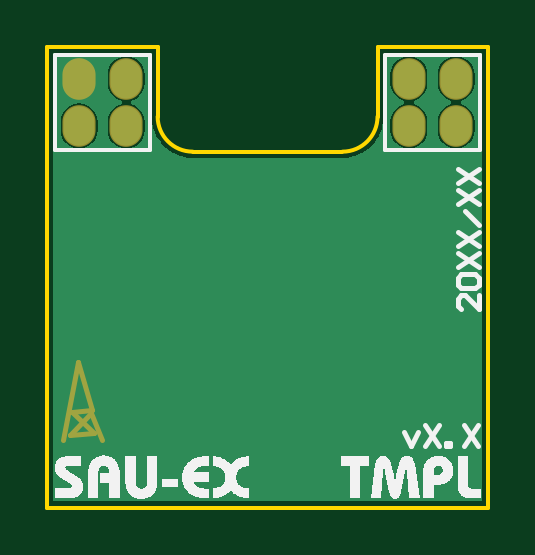
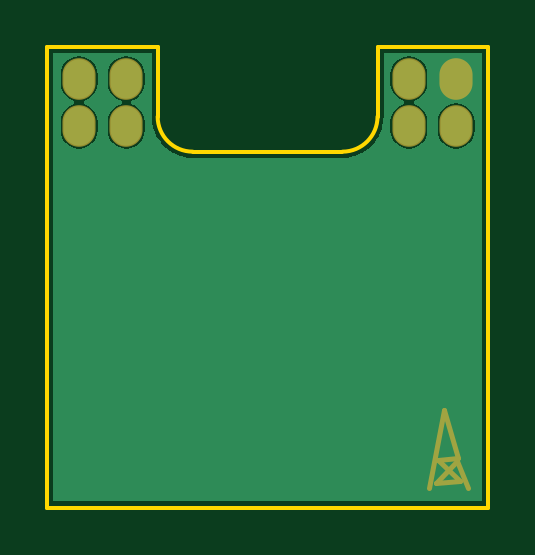
Circuit board: 6 layer files. Board 18.7 x 19.5 mm.
- bottom_copper: SAU-G0-EX_TMPL.GBL (4670 bytes)
- bottom_mask: SAU-G0-EX_TMPL.GBS (589 bytes)
- outline: SAU-G0-EX_TMPL.GM1 (500 bytes)
- top_copper: SAU-G0-EX_TMPL.GTL (4665 bytes)
- top_silk: SAU-G0-EX_TMPL.GTO (21922 bytes)
- top_mask: SAU-G0-EX_TMPL.GTS (588 bytes)

=== bottom_copper: SAU-G0-EX_TMPL.GBL ===
G04*
G04 #@! TF.GenerationSoftware,Altium Limited,Altium Designer,19.1.5 (86)*
G04*
G04 Layer_Physical_Order=2*
G04 Layer_Color=16711680*
%FSLAX25Y25*%
%MOIN*%
G70*
G01*
G75*
%ADD13O,0.05118X0.06535*%
G36*
X165719Y10620D02*
X94281D01*
Y85365D01*
X110658Y85365D01*
Y74764D01*
X110663Y74739D01*
X110660Y74714D01*
X110688Y74141D01*
X110706Y74068D01*
X110706Y73992D01*
X110930Y72869D01*
X110968Y72776D01*
X110988Y72678D01*
X111426Y71620D01*
X111482Y71537D01*
X111520Y71444D01*
X112157Y70492D01*
X112228Y70421D01*
X112283Y70337D01*
X113093Y69528D01*
X113177Y69472D01*
X113248Y69401D01*
X114200Y68765D01*
X114292Y68726D01*
X114376Y68670D01*
X115434Y68232D01*
X115532Y68212D01*
X115625Y68174D01*
X116748Y67950D01*
X116824Y67950D01*
X116897Y67932D01*
X117470Y67904D01*
X117495Y67908D01*
X117520Y67903D01*
X142480D01*
X142505Y67908D01*
X142531Y67904D01*
X143103Y67932D01*
X143176Y67950D01*
X143252Y67950D01*
X144375Y68174D01*
X144468Y68212D01*
X144566Y68232D01*
X145624Y68670D01*
X145708Y68726D01*
X145800Y68765D01*
X146752Y69401D01*
X146824Y69472D01*
X146907Y69528D01*
X147717Y70337D01*
X147772Y70421D01*
X147843Y70492D01*
X148480Y71444D01*
X148518Y71537D01*
X148574Y71620D01*
X149012Y72678D01*
X149032Y72777D01*
X149070Y72869D01*
X149294Y73992D01*
X149294Y74068D01*
X149312Y74141D01*
X149340Y74714D01*
X149337Y74739D01*
X149342Y74764D01*
X149341Y85365D01*
X165719D01*
Y10620D01*
D02*
G37*
%LPC*%
G36*
X161416Y84856D02*
X160617Y84751D01*
X159873Y84442D01*
X159234Y83952D01*
X158744Y83313D01*
X158436Y82569D01*
X158331Y81770D01*
Y80353D01*
X158436Y79554D01*
X158744Y78810D01*
X159234Y78171D01*
X159873Y77681D01*
X160617Y77373D01*
Y76877D01*
X159873Y76568D01*
X159234Y76078D01*
X158744Y75439D01*
X158436Y74695D01*
X158331Y73896D01*
Y72479D01*
X158436Y71680D01*
X158744Y70936D01*
X159234Y70297D01*
X159873Y69807D01*
X160617Y69499D01*
X161416Y69393D01*
X162215Y69499D01*
X162959Y69807D01*
X163598Y70297D01*
X164088Y70936D01*
X164396Y71680D01*
X164501Y72479D01*
Y73896D01*
X164396Y74695D01*
X164088Y75439D01*
X163598Y76078D01*
X162959Y76568D01*
X162215Y76877D01*
Y77373D01*
X162959Y77681D01*
X163598Y78171D01*
X164088Y78810D01*
X164396Y79554D01*
X164501Y80353D01*
Y81770D01*
X164396Y82569D01*
X164088Y83313D01*
X163598Y83952D01*
X162959Y84442D01*
X162215Y84751D01*
X161416Y84856D01*
D02*
G37*
G36*
X153542D02*
X152743Y84751D01*
X151999Y84442D01*
X151360Y83952D01*
X150870Y83313D01*
X150562Y82569D01*
X150457Y81770D01*
Y80353D01*
X150562Y79554D01*
X150870Y78810D01*
X151360Y78171D01*
X151999Y77681D01*
X152743Y77373D01*
Y76877D01*
X151999Y76568D01*
X151360Y76078D01*
X150870Y75439D01*
X150562Y74695D01*
X150457Y73896D01*
Y72479D01*
X150562Y71680D01*
X150870Y70936D01*
X151360Y70297D01*
X151999Y69807D01*
X152743Y69499D01*
X153542Y69393D01*
X154341Y69499D01*
X155085Y69807D01*
X155724Y70297D01*
X156214Y70936D01*
X156522Y71680D01*
X156627Y72479D01*
Y73896D01*
X156522Y74695D01*
X156214Y75439D01*
X155724Y76078D01*
X155085Y76568D01*
X154341Y76877D01*
Y77373D01*
X155085Y77681D01*
X155724Y78171D01*
X156214Y78810D01*
X156522Y79554D01*
X156627Y80353D01*
Y81770D01*
X156522Y82569D01*
X156214Y83313D01*
X155724Y83952D01*
X155085Y84442D01*
X154341Y84751D01*
X153542Y84856D01*
D02*
G37*
G36*
X106455D02*
X105657Y84751D01*
X104913Y84442D01*
X104274Y83952D01*
X103783Y83313D01*
X103475Y82569D01*
X103370Y81770D01*
Y80353D01*
X103475Y79554D01*
X103783Y78810D01*
X104274Y78171D01*
X104913Y77681D01*
X105657Y77373D01*
Y76877D01*
X104913Y76568D01*
X104274Y76078D01*
X103783Y75439D01*
X103475Y74695D01*
X103370Y73896D01*
Y72479D01*
X103475Y71680D01*
X103783Y70936D01*
X104274Y70297D01*
X104913Y69807D01*
X105657Y69499D01*
X106455Y69393D01*
X107254Y69499D01*
X107998Y69807D01*
X108637Y70297D01*
X109127Y70936D01*
X109436Y71680D01*
X109541Y72479D01*
Y73896D01*
X109436Y74695D01*
X109127Y75439D01*
X108637Y76078D01*
X107998Y76568D01*
X107254Y76877D01*
Y77373D01*
X107998Y77681D01*
X108637Y78171D01*
X109127Y78810D01*
X109436Y79554D01*
X109541Y80353D01*
Y81770D01*
X109436Y82569D01*
X109127Y83313D01*
X108637Y83952D01*
X107998Y84442D01*
X107254Y84751D01*
X106455Y84856D01*
D02*
G37*
G36*
X98581Y76982D02*
X97783Y76877D01*
X97039Y76568D01*
X96400Y76078D01*
X95909Y75439D01*
X95601Y74695D01*
X95496Y73896D01*
Y72479D01*
X95601Y71680D01*
X95909Y70936D01*
X96400Y70297D01*
X97039Y69807D01*
X97783Y69499D01*
X98581Y69393D01*
X99380Y69499D01*
X100124Y69807D01*
X100763Y70297D01*
X101253Y70936D01*
X101562Y71680D01*
X101667Y72479D01*
Y73896D01*
X101562Y74695D01*
X101253Y75439D01*
X100763Y76078D01*
X100124Y76568D01*
X99380Y76877D01*
X98581Y76982D01*
D02*
G37*
%LPD*%
D13*
Y81062D02*
D03*
X106455D02*
D03*
Y73188D02*
D03*
X98581D02*
D03*
X153542D02*
D03*
X161416D02*
D03*
Y81062D02*
D03*
X153542D02*
D03*
M02*

=== bottom_mask: SAU-G0-EX_TMPL.GBS ===
G04*
G04 #@! TF.GenerationSoftware,Altium Limited,Altium Designer,19.1.5 (86)*
G04*
G04 Layer_Color=16711935*
%FSLAX25Y25*%
%MOIN*%
G70*
G01*
G75*
%ADD11C,0.00800*%
%ADD12O,0.05518X0.06935*%
D11*
X96600Y12900D02*
X98500Y17300D01*
X98300Y17900D02*
X100600Y25900D01*
X98000Y14000D02*
X101600Y17600D01*
X98300Y17900D02*
X101600Y17600D01*
X98000Y14000D02*
X102000Y13700D01*
X98500Y17300D02*
X102000Y13700D01*
X100600Y25900D02*
X103100Y12900D01*
D12*
X98581Y81062D02*
D03*
X106455D02*
D03*
Y73188D02*
D03*
X98581D02*
D03*
X153542D02*
D03*
X161416D02*
D03*
Y81062D02*
D03*
X153542D02*
D03*
M02*

=== outline: SAU-G0-EX_TMPL.GM1 ===
G04*
G04 #@! TF.GenerationSoftware,Altium Limited,Altium Designer,19.1.5 (86)*
G04*
G04 Layer_Color=16711935*
%FSLAX25Y25*%
%MOIN*%
G70*
G01*
G75*
%ADD14C,0.00600*%
D14*
X142480Y68922D02*
G03*
X148322Y74764I-1J5843D01*
G01*
X111678Y74764D02*
G03*
X117520Y68922I5843J1D01*
G01*
X93261Y9600D02*
X166739Y9600D01*
Y86384D01*
X148322Y86384D02*
X166739D01*
X148322Y74764D02*
Y86384D01*
X117520Y68922D02*
X142480D01*
X111678Y74764D02*
Y86384D01*
X93261Y86384D02*
X111678D01*
X93261Y9600D02*
Y86384D01*
M02*

=== top_copper: SAU-G0-EX_TMPL.GTL ===
G04*
G04 #@! TF.GenerationSoftware,Altium Limited,Altium Designer,19.1.5 (86)*
G04*
G04 Layer_Physical_Order=1*
G04 Layer_Color=255*
%FSLAX25Y25*%
%MOIN*%
G70*
G01*
G75*
%ADD13O,0.05118X0.06535*%
G36*
X165719Y10620D02*
X94281D01*
Y85365D01*
X110658Y85365D01*
Y74764D01*
X110663Y74739D01*
X110660Y74714D01*
X110688Y74141D01*
X110706Y74068D01*
X110706Y73992D01*
X110930Y72869D01*
X110968Y72776D01*
X110988Y72678D01*
X111426Y71620D01*
X111482Y71537D01*
X111520Y71444D01*
X112157Y70492D01*
X112228Y70421D01*
X112283Y70337D01*
X113093Y69528D01*
X113177Y69472D01*
X113248Y69401D01*
X114200Y68765D01*
X114292Y68726D01*
X114376Y68670D01*
X115434Y68232D01*
X115532Y68212D01*
X115625Y68174D01*
X116748Y67950D01*
X116824Y67950D01*
X116897Y67932D01*
X117470Y67904D01*
X117495Y67908D01*
X117520Y67903D01*
X142480D01*
X142505Y67908D01*
X142531Y67904D01*
X143103Y67932D01*
X143176Y67950D01*
X143252Y67950D01*
X144375Y68174D01*
X144468Y68212D01*
X144566Y68232D01*
X145624Y68670D01*
X145708Y68726D01*
X145800Y68765D01*
X146752Y69401D01*
X146824Y69472D01*
X146907Y69528D01*
X147717Y70337D01*
X147772Y70421D01*
X147843Y70492D01*
X148480Y71444D01*
X148518Y71537D01*
X148574Y71620D01*
X149012Y72678D01*
X149032Y72777D01*
X149070Y72869D01*
X149294Y73992D01*
X149294Y74068D01*
X149312Y74141D01*
X149340Y74714D01*
X149337Y74739D01*
X149342Y74764D01*
X149341Y85365D01*
X165719D01*
Y10620D01*
D02*
G37*
%LPC*%
G36*
X161416Y84856D02*
X160617Y84751D01*
X159873Y84442D01*
X159234Y83952D01*
X158744Y83313D01*
X158436Y82569D01*
X158331Y81770D01*
Y80353D01*
X158436Y79554D01*
X158744Y78810D01*
X159234Y78171D01*
X159873Y77681D01*
X160617Y77373D01*
Y76877D01*
X159873Y76568D01*
X159234Y76078D01*
X158744Y75439D01*
X158436Y74695D01*
X158331Y73896D01*
Y72479D01*
X158436Y71680D01*
X158744Y70936D01*
X159234Y70297D01*
X159873Y69807D01*
X160617Y69499D01*
X161416Y69393D01*
X162215Y69499D01*
X162959Y69807D01*
X163598Y70297D01*
X164088Y70936D01*
X164396Y71680D01*
X164501Y72479D01*
Y73896D01*
X164396Y74695D01*
X164088Y75439D01*
X163598Y76078D01*
X162959Y76568D01*
X162215Y76877D01*
Y77373D01*
X162959Y77681D01*
X163598Y78171D01*
X164088Y78810D01*
X164396Y79554D01*
X164501Y80353D01*
Y81770D01*
X164396Y82569D01*
X164088Y83313D01*
X163598Y83952D01*
X162959Y84442D01*
X162215Y84751D01*
X161416Y84856D01*
D02*
G37*
G36*
X153542D02*
X152743Y84751D01*
X151999Y84442D01*
X151360Y83952D01*
X150870Y83313D01*
X150562Y82569D01*
X150457Y81770D01*
Y80353D01*
X150562Y79554D01*
X150870Y78810D01*
X151360Y78171D01*
X151999Y77681D01*
X152743Y77373D01*
Y76877D01*
X151999Y76568D01*
X151360Y76078D01*
X150870Y75439D01*
X150562Y74695D01*
X150457Y73896D01*
Y72479D01*
X150562Y71680D01*
X150870Y70936D01*
X151360Y70297D01*
X151999Y69807D01*
X152743Y69499D01*
X153542Y69393D01*
X154341Y69499D01*
X155085Y69807D01*
X155724Y70297D01*
X156214Y70936D01*
X156522Y71680D01*
X156627Y72479D01*
Y73896D01*
X156522Y74695D01*
X156214Y75439D01*
X155724Y76078D01*
X155085Y76568D01*
X154341Y76877D01*
Y77373D01*
X155085Y77681D01*
X155724Y78171D01*
X156214Y78810D01*
X156522Y79554D01*
X156627Y80353D01*
Y81770D01*
X156522Y82569D01*
X156214Y83313D01*
X155724Y83952D01*
X155085Y84442D01*
X154341Y84751D01*
X153542Y84856D01*
D02*
G37*
G36*
X106455D02*
X105657Y84751D01*
X104913Y84442D01*
X104274Y83952D01*
X103783Y83313D01*
X103475Y82569D01*
X103370Y81770D01*
Y80353D01*
X103475Y79554D01*
X103783Y78810D01*
X104274Y78171D01*
X104913Y77681D01*
X105657Y77373D01*
Y76877D01*
X104913Y76568D01*
X104274Y76078D01*
X103783Y75439D01*
X103475Y74695D01*
X103370Y73896D01*
Y72479D01*
X103475Y71680D01*
X103783Y70936D01*
X104274Y70297D01*
X104913Y69807D01*
X105657Y69499D01*
X106455Y69393D01*
X107254Y69499D01*
X107998Y69807D01*
X108637Y70297D01*
X109127Y70936D01*
X109436Y71680D01*
X109541Y72479D01*
Y73896D01*
X109436Y74695D01*
X109127Y75439D01*
X108637Y76078D01*
X107998Y76568D01*
X107254Y76877D01*
Y77373D01*
X107998Y77681D01*
X108637Y78171D01*
X109127Y78810D01*
X109436Y79554D01*
X109541Y80353D01*
Y81770D01*
X109436Y82569D01*
X109127Y83313D01*
X108637Y83952D01*
X107998Y84442D01*
X107254Y84751D01*
X106455Y84856D01*
D02*
G37*
G36*
X98581Y76982D02*
X97783Y76877D01*
X97039Y76568D01*
X96400Y76078D01*
X95909Y75439D01*
X95601Y74695D01*
X95496Y73896D01*
Y72479D01*
X95601Y71680D01*
X95909Y70936D01*
X96400Y70297D01*
X97039Y69807D01*
X97783Y69499D01*
X98581Y69393D01*
X99380Y69499D01*
X100124Y69807D01*
X100763Y70297D01*
X101253Y70936D01*
X101562Y71680D01*
X101667Y72479D01*
Y73896D01*
X101562Y74695D01*
X101253Y75439D01*
X100763Y76078D01*
X100124Y76568D01*
X99380Y76877D01*
X98581Y76982D01*
D02*
G37*
%LPD*%
D13*
Y81062D02*
D03*
X106455D02*
D03*
Y73188D02*
D03*
X98581D02*
D03*
X153542D02*
D03*
X161416D02*
D03*
Y81062D02*
D03*
X153542D02*
D03*
M02*

=== top_silk: SAU-G0-EX_TMPL.GTO (21922 bytes, source omitted) ===
=== top_mask: SAU-G0-EX_TMPL.GTS ===
G04*
G04 #@! TF.GenerationSoftware,Altium Limited,Altium Designer,19.1.5 (86)*
G04*
G04 Layer_Color=8388736*
%FSLAX25Y25*%
%MOIN*%
G70*
G01*
G75*
%ADD11C,0.00800*%
%ADD12O,0.05518X0.06935*%
D11*
X100500Y25300D02*
X102400Y20900D01*
X98400Y33900D02*
X100700Y25900D01*
X97400Y25600D02*
X101000Y22000D01*
X97400Y25600D02*
X100700Y25900D01*
X97000Y21700D02*
X101000Y22000D01*
X97000Y21700D02*
X100500Y25300D01*
X95900Y20900D02*
X98400Y33900D01*
D12*
X98581Y81062D02*
D03*
X106455D02*
D03*
Y73188D02*
D03*
X98581D02*
D03*
X153542D02*
D03*
X161416D02*
D03*
Y81062D02*
D03*
X153542D02*
D03*
M02*

